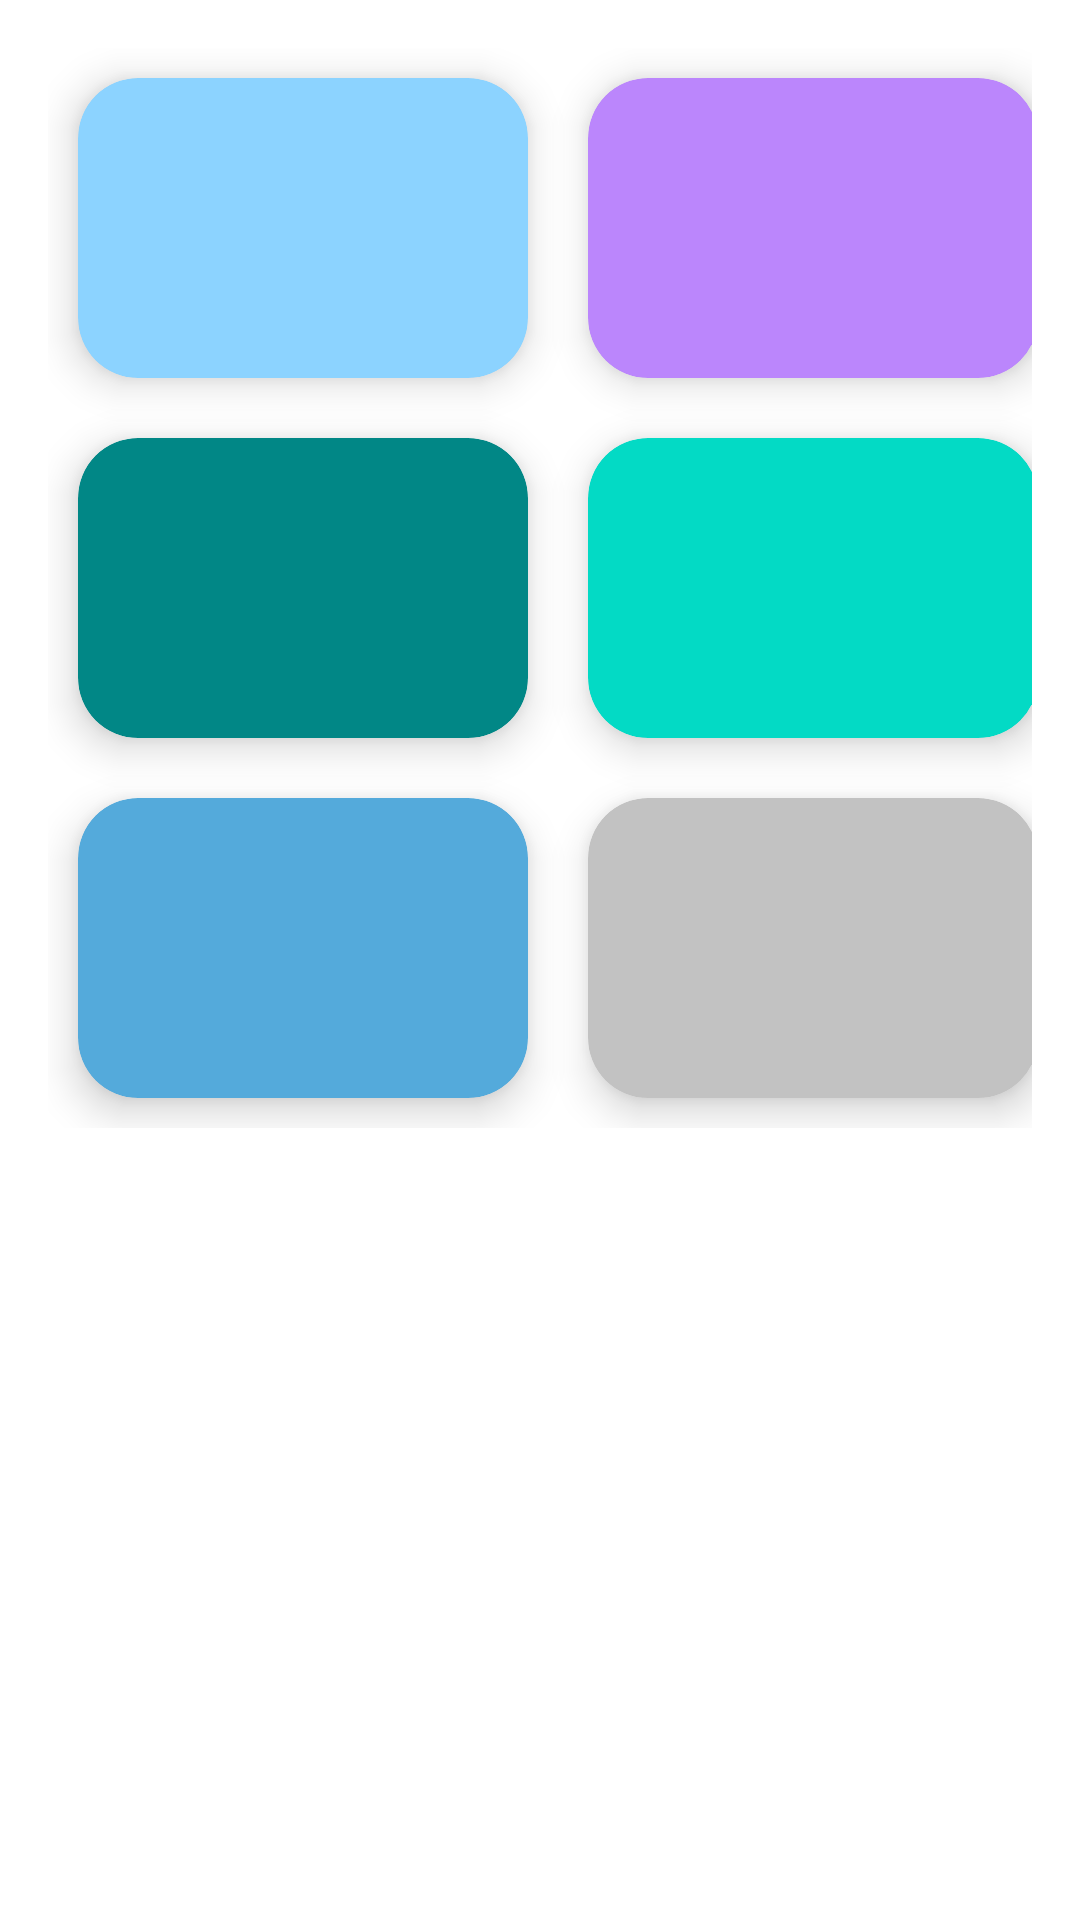

Produce the Android XML layout that renders to this screen, including the resource entries it uses.
<!-- AndroidManifest.xml: application theme Theme.MPE -->
<!-- res/layout/fragment_show_category.xml -->
<?xml version="1.0" encoding="utf-8"?>
<ScrollView
    xmlns:android="http://schemas.android.com/apk/res/android"
    xmlns:app="http://schemas.android.com/apk/res-auto"
    xmlns:tools="http://schemas.android.com/tools"
    android:layout_width="match_parent"
    android:layout_height="match_parent"
    android:overScrollMode="never">
<GridLayout
    android:id="@+id/category_grid_layout"
    android:layout_width="wrap_content"
    android:layout_height="wrap_content"
    android:layout_gravity="center_horizontal"
    android:columnCount="2"
    android:layout_margin="16dp">

    <com.google.android.material.card.MaterialCardView
        android:id="@+id/category_grid_card"
        android:layout_width="150dp"
        android:layout_height="100dp"
        android:layout_gravity="center_vertical"
        android:layout_marginLeft="10dp"
        android:layout_marginTop="10dp"
        android:layout_marginRight="10dp"
        android:layout_marginBottom="10dp"
        android:clickable="true"
        android:focusable="true"
        app:cardBackgroundColor="@color/schadeBlue2"
        app:cardCornerRadius="20dp"
        app:cardElevation="8dp"

        >

        <LinearLayout
            android:id="@+id/category_grid_info"
            android:layout_width="wrap_content"
            android:layout_height="wrap_content"
            android:layout_gravity="center_horizontal|center_vertical"
            android:layout_margin="10dp"
            android:gravity="center"
            android:orientation="vertical">

            <androidx.appcompat.widget.AppCompatTextView
                android:id="@+id/category_grid_name"
                android:layout_width="wrap_content"
                android:layout_height="wrap_content"
                android:textAlignment="center"
                android:textColor="@android:color/black"
                android:textSize="20sp"
                android:textStyle="bold"
                tools:text="STUDY" />

            <androidx.appcompat.widget.AppCompatTextView
                android:id="@+id/category_grid_block"
                android:layout_width="wrap_content"
                android:layout_height="wrap_content"
                android:textAlignment="center"
                android:textColor="@color/black_semi"
                android:textSize="12sp"
                tools:text="25 Blocks" />

        </LinearLayout>

    </com.google.android.material.card.MaterialCardView>


    <com.google.android.material.card.MaterialCardView
        android:id="@+id/category_grid_card2"
        android:layout_width="150dp"
        android:layout_height="100dp"
        android:layout_gravity="center_vertical"
        android:layout_marginLeft="10dp"
        android:layout_marginTop="10dp"
        android:layout_marginRight="10dp"
        android:layout_marginBottom="10dp"
        android:clickable="true"
        android:focusable="true"
        app:cardBackgroundColor="@color/purple_200"
        app:cardCornerRadius="20dp"
        app:cardElevation="8dp">

        <LinearLayout
            android:id="@+id/category_grid_info2"
            android:layout_width="wrap_content"
            android:layout_height="wrap_content"
            android:layout_gravity="center_horizontal|center_vertical"
            android:layout_margin="10dp"
            android:gravity="center"
            android:orientation="vertical">

            <androidx.appcompat.widget.AppCompatTextView
                android:id="@+id/category_grid_name2"
                android:layout_width="wrap_content"
                android:layout_height="wrap_content"
                android:textAlignment="center"
                android:textColor="@android:color/black"
                android:textSize="20sp"
                android:textStyle="bold"
                tools:text="FITNESS" />


            <androidx.appcompat.widget.AppCompatTextView
                android:id="@+id/category_grid_block2"
                android:layout_width="wrap_content"
                android:layout_height="wrap_content"
                android:textAlignment="center"
                android:textColor="@color/black_semi"
                android:textSize="12sp"
                tools:text="5 Blocks" />

        </LinearLayout>
    </com.google.android.material.card.MaterialCardView>

    <com.google.android.material.card.MaterialCardView
        android:id="@+id/category_grid_card3"
        android:layout_width="150dp"
        android:layout_height="100dp"
        android:layout_gravity="center_vertical"
        android:layout_marginLeft="10dp"
        android:layout_marginTop="10dp"
        android:layout_marginRight="10dp"
        android:layout_marginBottom="10dp"
        android:clickable="true"
        android:focusable="true"
        app:cardBackgroundColor="@color/teal_700"
        app:cardCornerRadius="20dp"
        app:cardElevation="8dp">

        <LinearLayout
            android:id="@+id/category_grid_info3"
            android:layout_width="wrap_content"
            android:layout_height="wrap_content"
            android:layout_gravity="center_horizontal|center_vertical"
            android:layout_margin="10dp"
            android:gravity="center"
            android:orientation="vertical">

            <androidx.appcompat.widget.AppCompatTextView
                android:id="@+id/category_grid_name3"
                android:layout_width="wrap_content"
                android:layout_height="wrap_content"
                android:textAlignment="center"
                android:textColor="@android:color/black"
                android:textSize="20sp"
                android:textStyle="bold"
                tools:text="@string/cooking" />

            <androidx.appcompat.widget.AppCompatTextView
                android:id="@+id/category_grid_block3"
                android:layout_width="wrap_content"
                android:layout_height="wrap_content"
                android:textAlignment="center"
                android:textColor="@color/black_semi"
                android:textSize="12sp"
                tools:text="10 Blocks" />

        </LinearLayout>
    </com.google.android.material.card.MaterialCardView>

    <com.google.android.material.card.MaterialCardView
        android:id="@+id/category_grid_card4"
        android:layout_width="150dp"
        android:layout_height="100dp"
        android:layout_gravity="center_vertical"
        android:layout_marginLeft="10dp"
        android:layout_marginTop="10dp"
        android:layout_marginRight="10dp"
        android:layout_marginBottom="10dp"
        android:clickable="true"
        android:focusable="true"
        app:cardBackgroundColor="@color/teal_200"
        app:cardCornerRadius="20dp"
        app:cardElevation="8dp">

        <LinearLayout
            android:id="@+id/category_grid_info4"
            android:layout_width="wrap_content"
            android:layout_height="wrap_content"
            android:layout_gravity="center_horizontal|center_vertical"
            android:layout_margin="10dp"
            android:gravity="center"
            android:orientation="vertical">

            <androidx.appcompat.widget.AppCompatTextView
                android:id="@+id/category_grid_name4"
                android:layout_width="wrap_content"
                android:layout_height="wrap_content"
                android:textAlignment="center"
                android:textColor="@android:color/black"
                android:textSize="20sp"
                android:textStyle="bold"
                tools:text="WORK" />


            <androidx.appcompat.widget.AppCompatTextView
                android:id="@+id/category_grid_block4"
                android:layout_width="wrap_content"
                android:layout_height="wrap_content"
                android:textAlignment="center"
                android:textColor="@color/black_semi"
                android:textSize="12sp"
                tools:text="35 Blocks" />

        </LinearLayout>
    </com.google.android.material.card.MaterialCardView>
    <com.google.android.material.card.MaterialCardView
        android:id="@+id/category_grid_card5"
        android:layout_width="150dp"
        android:layout_height="100dp"
        android:layout_gravity="center_vertical"
        android:layout_marginLeft="10dp"
        android:layout_marginTop="10dp"
        android:layout_marginRight="10dp"
        android:layout_marginBottom="10dp"
        android:clickable="true"
        android:focusable="true"
        app:cardBackgroundColor="@color/primaryColor"
        app:cardCornerRadius="20dp"
        app:cardElevation="8dp">

        <LinearLayout
            android:id="@+id/category_grid_info5"
            android:layout_width="wrap_content"
            android:layout_height="wrap_content"
            android:layout_gravity="center_horizontal|center_vertical"
            android:layout_margin="10dp"
            android:gravity="center"
            android:orientation="vertical">

            <androidx.appcompat.widget.AppCompatTextView
                android:id="@+id/category_grid_name5"
                android:layout_width="wrap_content"
                android:layout_height="wrap_content"
                android:textAlignment="center"
                android:textColor="@android:color/black"
                android:textSize="20sp"
                android:textStyle="bold"
                tools:text="TRAVEL" />


            <androidx.appcompat.widget.AppCompatTextView
                android:id="@+id/category_grid_block5"
                android:layout_width="wrap_content"
                android:layout_height="wrap_content"
                android:textAlignment="center"
                android:textColor="@color/black_semi"
                android:textSize="12sp"
                tools:text="15 Blocks" />

        </LinearLayout>
    </com.google.android.material.card.MaterialCardView>

    <com.google.android.material.card.MaterialCardView
        android:id="@+id/category_grid_add"
        android:layout_width="150dp"
        android:layout_height="100dp"
        android:layout_gravity="center_vertical"
        android:layout_marginLeft="10dp"
        android:layout_marginTop="10dp"
        android:layout_marginRight="10dp"
        android:layout_marginBottom="10dp"
        android:clickable="true"
        android:focusable="true"
        app:cardBackgroundColor="@color/grey"
        app:cardCornerRadius="20dp"
        app:cardElevation="8dp">

        <LinearLayout
            android:id="@+id/category_grid_plus"
            android:layout_width="wrap_content"
            android:layout_height="wrap_content"
            android:layout_gravity="center_horizontal|center_vertical"
            android:layout_margin="10dp"
            android:gravity="center"
            android:orientation="vertical">

            <androidx.appcompat.widget.AppCompatTextView
                android:id="@+id/category_grid_text"
                android:layout_width="wrap_content"
                android:layout_height="wrap_content"
                android:textAlignment="center"
                android:textColor="@android:color/black"
                android:textSize="30sp"
                android:textStyle="bold"
                tools:text="+" />

        </LinearLayout>
    </com.google.android.material.card.MaterialCardView>

</GridLayout>
    </ScrollView>
<!-- resources referenced by this layout -->
<resources>
  <color name="black_semi">#3B3B3B</color>
  <color name="grey">#c2c2c2</color>
  <color name="primaryColor">#54aadb</color>
  <color name="purple_200">#FFBB86FC</color>
  <color name="schadeBlue2">#8cd3ff</color>
  <color name="teal_200">#FF03DAC5</color>
  <color name="teal_700">#FF018786</color>
  <string name="cooking">COOKING</string>
  <style name="Theme.MPE" parent="Theme.MaterialComponents.DayNight.DarkActionBar">
          
          <item name="colorPrimary">@color/purple_500</item>
          <item name="colorPrimaryVariant">@color/purple_700</item>
          <item name="colorOnPrimary">@color/white</item>
          
          <item name="colorSecondary">@color/teal_200</item>
          <item name="colorSecondaryVariant">@color/teal_700</item>
          <item name="colorOnSecondary">@color/black</item>
          
          <item name="android:statusBarColor" tools:targetApi="l">?attr/colorPrimaryVariant</item>
          
      </style>
  <color name="purple_500">#FF6200EE</color>
  <color name="purple_700">#FF3700B3</color>
  <color name="white">#FFFFFFFF</color>
  <color name="black">#FF000000</color>
</resources>
